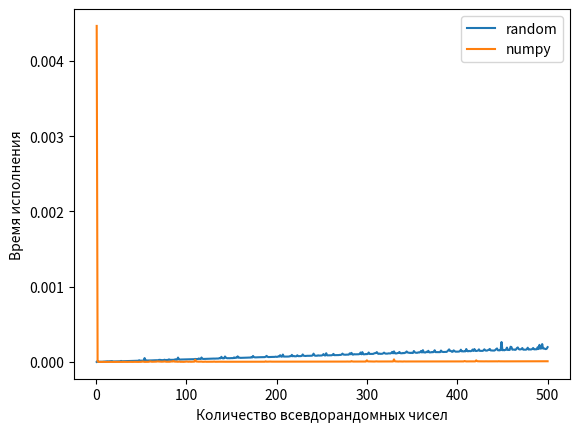

This chart was generated by the following Python code:
import numpy as np
import random as random
import time
import matplotlib.pyplot as plt

# Количество чисел для генерации
qty = 500

random_execution_time = []
for number in range(qty):
    start_time_random = time.time()
    random_list = [random.gauss(0, 1) for i in range(number)]
    end_time_random = time.time()
    execution_time_random = end_time_random - start_time_random
    random_execution_time.append(execution_time_random)

np_execution_time = []
for number in range(qty):
    start_time_np = time.time()
    s = np.random.normal(0, 1, number)
    end_time_np = time.time()
    execution_time_np = end_time_np - start_time_np
    np_execution_time.append(execution_time_np)

x = list(range(1, qty + 1))

plt.grid = True
plt.plot(x, random_execution_time, label="random")
plt.plot(x, np_execution_time, label="numpy")
plt.xlabel("Количество всевдорандомных чисел")
plt.ylabel("Время исполнения")
plt.legend()
plt.show()


